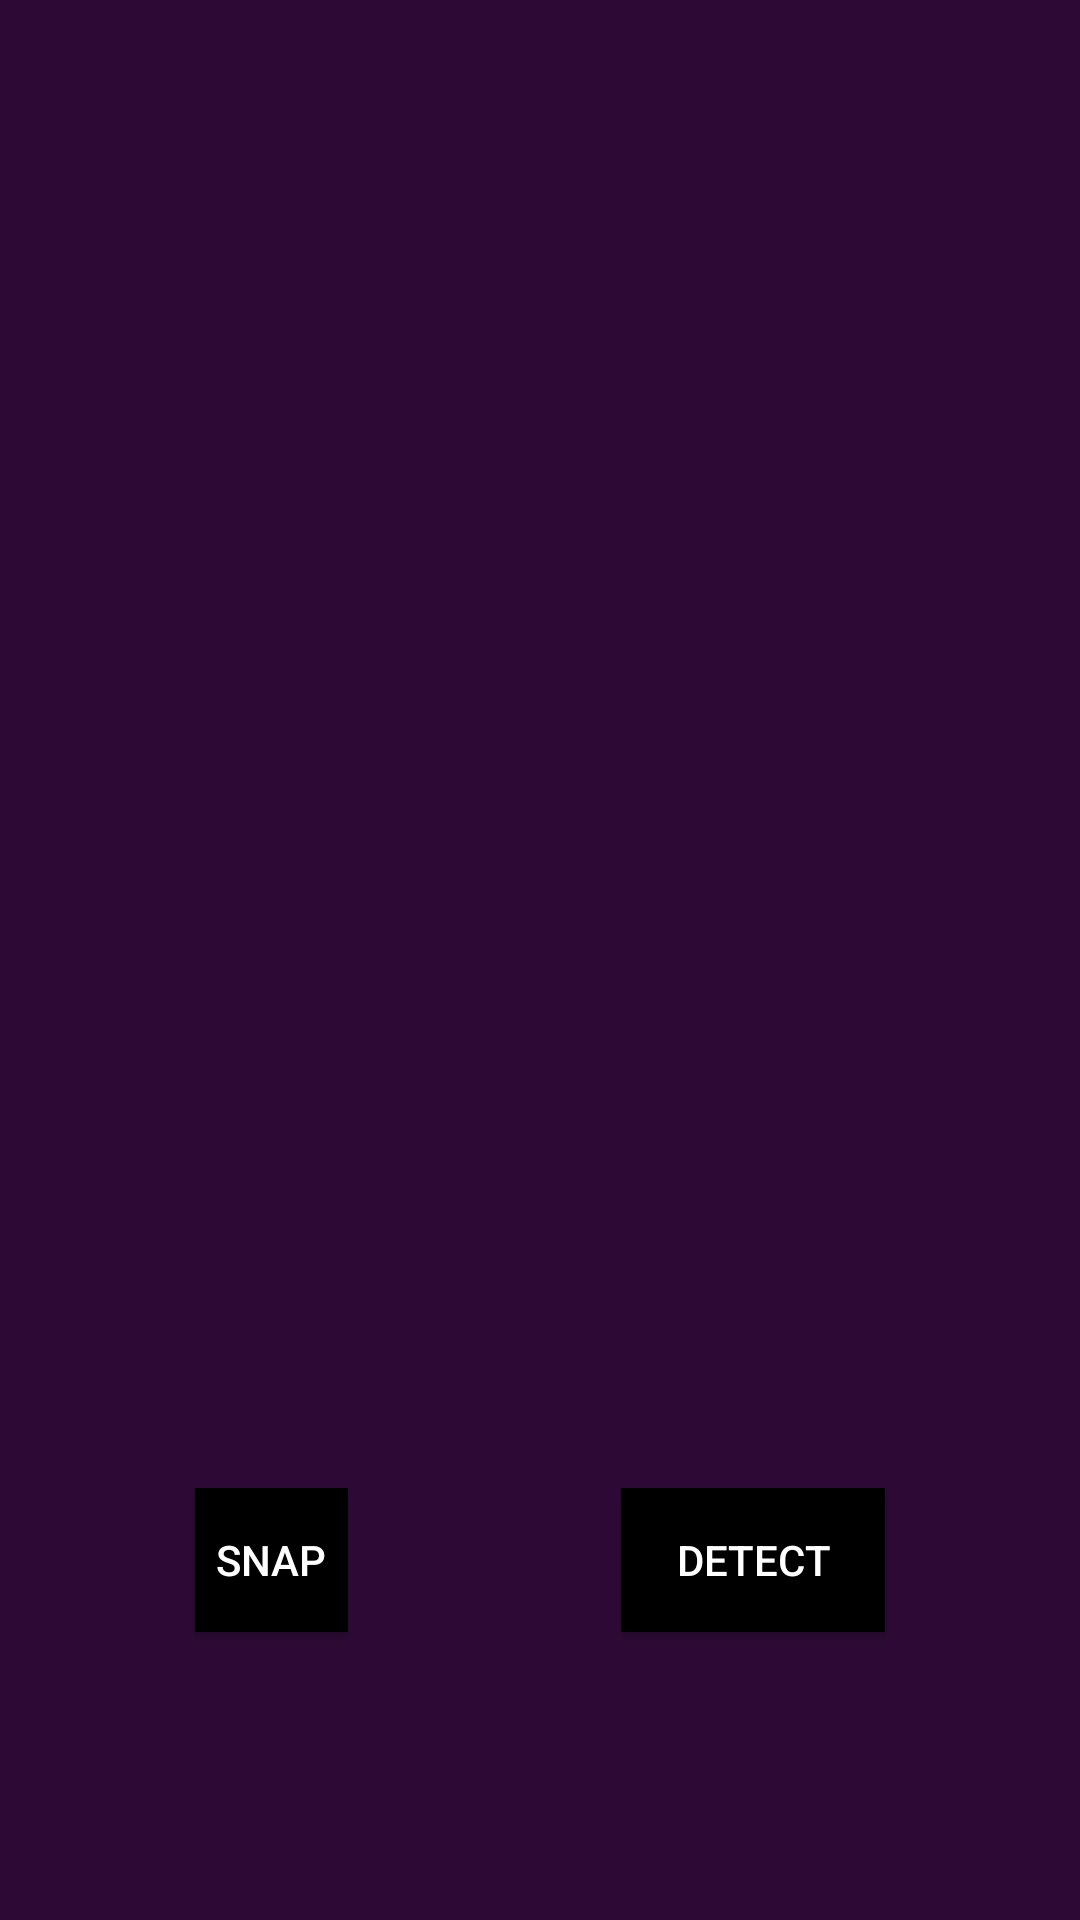

Layout XML and referenced resources for this Android screen:
<!-- AndroidManifest.xml: activity theme AppTheme.NoActionBar -->
<!-- res/layout/activity_main.xml -->
<?xml version="1.0" encoding="utf-8"?>
<RelativeLayout xmlns:android="http://schemas.android.com/apk/res/android"
        xmlns:app="http://schemas.android.com/apk/res-auto"
        xmlns:tools="http://schemas.android.com/tools"
        android:layout_width="match_parent"
        android:layout_height="match_parent"
        android:background="#2D0A35"
        tools:context=".MainActivity">


    <ImageView
            android:id="@+id/imv"
            android:layout_width="201dp"
            android:layout_height="187dp"
            android:layout_alignBottom="@+id/detect"
            android:layout_alignParentStart="true"
            android:layout_alignParentEnd="true"
            android:layout_marginStart="105dp"
            android:layout_marginEnd="105dp"
            android:layout_marginBottom="350dp"
            android:background="#2D0A35" />

    <TextView
            android:id="@+id/text"
            android:layout_width="wrap_content"
            android:layout_height="wrap_content"
            android:layout_alignParentEnd="true"
            android:layout_alignParentBottom="true"
            android:layout_marginEnd="187dp"
            android:layout_marginBottom="450dp" />

    <Button
            android:id="@+id/snap"
            android:layout_width="wrap_content"
            android:layout_height="wrap_content"
            android:layout_alignParentStart="true"
            android:layout_alignParentEnd="true"
            android:layout_alignParentBottom="true"
            android:layout_marginStart="65dp"
            android:layout_marginEnd="244dp"
            android:layout_marginBottom="96dp"
            android:background="@android:color/black"
            android:text="Snap" />

    <Button
            android:id="@+id/detect"
            android:layout_width="wrap_content"
            android:layout_height="wrap_content"
            android:layout_alignParentEnd="true"
            android:layout_alignParentBottom="true"
            android:layout_marginEnd="65dp"
            android:layout_marginBottom="96dp"
            android:background="@android:color/black"
            android:text="Detect" />
</RelativeLayout>
<!-- resources referenced by this layout -->
<resources>
  <style name="AppTheme.NoActionBar">
          <item name="windowActionBar">false</item>
          <item name="windowNoTitle">true</item>
  
      </style>
</resources>
